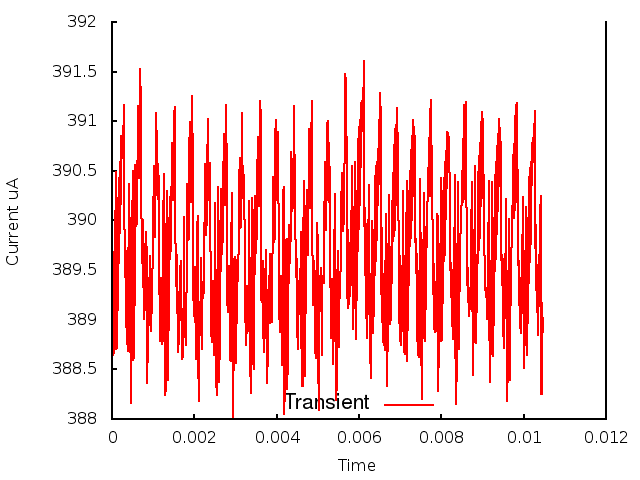

The table this chart was drawn from, first rows:
0.000000, 0.000000, 3.901101
1, 0.000010, 3.901
2, 0.000020, 3.893
3, 0.000030, 3.886
4, 0.000040, 3.887
5, 0.000050, 3.89
6, 0.000060, 3.89
7, 0.000070, 3.898
8, 0.000080, 3.897
9, 0.000090, 3.905
10, 0.000100, 3.887
11, 0.000110, 3.892
12, 0.000120, 3.887
13, 0.000130, 3.897
14, 0.000140, 3.891
15, 0.000150, 3.902
16, 0.000160, 3.896
17, 0.000170, 3.904
18, 0.000180, 3.897
19, 0.000190, 3.906
20, 0.000200, 3.899
21, 0.000210, 3.906
22, 0.000220, 3.902
23, 0.000230, 3.908
24, 0.000240, 3.906
25, 0.000250, 3.908
26, 0.000260, 3.908
27, 0.000270, 3.908
28, 0.000280, 3.912
29, 0.000290, 3.907
30, 0.000300, 3.904
31, 0.000310, 3.894
32, 0.000320, 3.899
33, 0.000330, 3.892
34, 0.000340, 3.897
35, 0.000350, 3.889
36, 0.000360, 3.895
37, 0.000370, 3.888
38, 0.000380, 3.895
39, 0.000390, 3.887
40, 0.000400, 3.897
41, 0.000410, 3.892
42, 0.000420, 3.904
43, 0.000430, 3.897
44, 0.000440, 3.891
45, 0.000450, 3.883
46, 0.000460, 3.882
47, 0.000470, 3.885
48, 0.000480, 3.893
49, 0.000490, 3.899
50, 0.000500, 3.905
51, 0.000510, 3.9
52, 0.000520, 3.886
53, 0.000530, 3.886
54, 0.000540, 3.889
55, 0.000550, 3.893
56, 0.000560, 3.901
57, 0.000570, 3.906
58, 0.000580, 3.904
59, 0.000590, 3.899
60, 0.000600, 3.9
... 986 more rows
